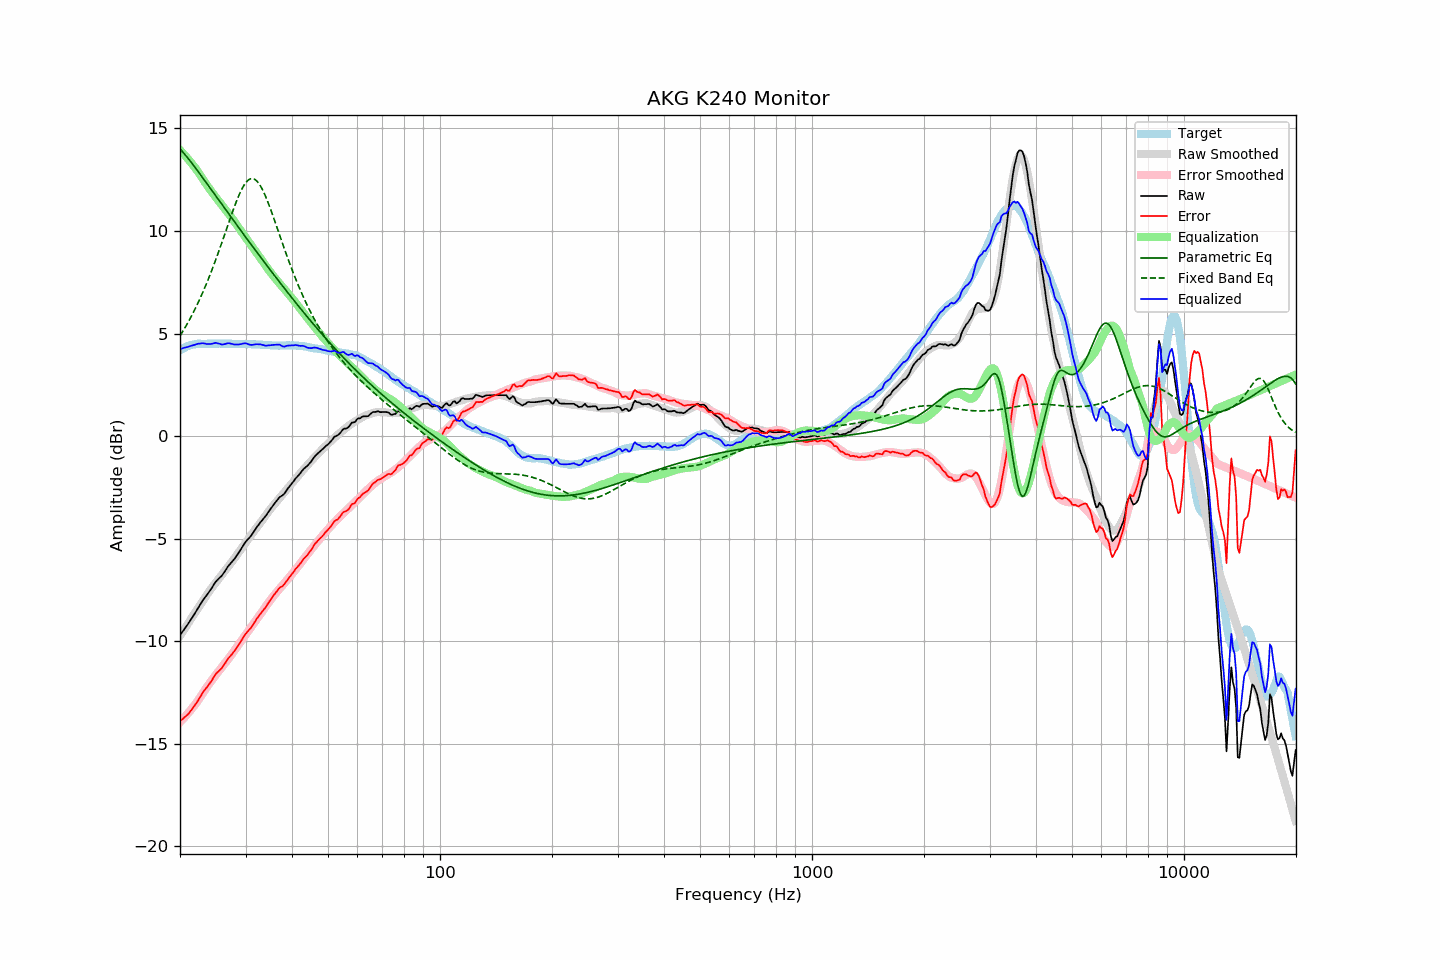

Data behind this chart, as committed beside it:
frequency, raw, error, smoothed, error_smoothed, equalization, parametric_eq, fixed_band_eq, equalized_raw, equalized_smoothed, target
20.00, -9.70, -13.89, -9.73, -13.94, 13.94, 14.00, 4.89, 4.24, 4.21, 4.18
20.20, -9.59, -13.83, -9.61, -13.86, 13.86, 13.92, 5.01, 4.26, 4.25, 4.23
20.40, -9.48, -13.77, -9.49, -13.77, 13.77, 13.83, 5.14, 4.29, 4.28, 4.28
20.61, -9.38, -13.69, -9.37, -13.69, 13.69, 13.73, 5.27, 4.31, 4.32, 4.31
20.81, -9.26, -13.63, -9.25, -13.60, 13.60, 13.64, 5.41, 4.34, 4.35, 4.36
21.02, -9.15, -13.56, -9.13, -13.51, 13.51, 13.54, 5.54, 4.35, 4.38, 4.40
21.23, -9.03, -13.46, -9.01, -13.41, 13.41, 13.44, 5.69, 4.38, 4.40, 4.42
21.44, -8.91, -13.36, -8.89, -13.32, 13.32, 13.34, 5.83, 4.41, 4.42, 4.44
21.66, -8.80, -13.26, -8.77, -13.22, 13.22, 13.24, 5.98, 4.42, 4.45, 4.46
21.87, -8.67, -13.14, -8.66, -13.12, 13.12, 13.14, 6.14, 4.45, 4.46, 4.47
22.09, -8.54, -13.04, -8.54, -13.02, 13.02, 13.03, 6.30, 4.47, 4.48, 4.49
22.31, -8.41, -12.91, -8.42, -12.91, 12.91, 12.93, 6.46, 4.50, 4.49, 4.50
22.54, -8.29, -12.79, -8.30, -12.80, 12.80, 12.82, 6.63, 4.51, 4.50, 4.50
22.76, -8.15, -12.66, -8.17, -12.68, 12.68, 12.71, 6.80, 4.52, 4.50, 4.50
22.99, -8.02, -12.52, -8.05, -12.55, 12.55, 12.60, 6.98, 4.53, 4.50, 4.49
23.22, -7.91, -12.41, -7.93, -12.43, 12.43, 12.50, 7.16, 4.52, 4.50, 4.49
23.45, -7.81, -12.31, -7.81, -12.32, 12.32, 12.39, 7.34, 4.50, 4.50, 4.49
23.69, -7.72, -12.22, -7.70, -12.20, 12.20, 12.28, 7.53, 4.49, 4.51, 4.50
23.92, -7.60, -12.11, -7.59, -12.09, 12.09, 12.17, 7.73, 4.49, 4.51, 4.50
24.16, -7.49, -12.00, -7.48, -11.98, 11.98, 12.06, 7.92, 4.49, 4.50, 4.50
24.40, -7.37, -11.88, -7.37, -11.88, 11.88, 11.95, 8.13, 4.50, 4.50, 4.51
24.65, -7.25, -11.75, -7.27, -11.77, 11.77, 11.84, 8.33, 4.53, 4.50, 4.50
24.89, -7.12, -11.62, -7.17, -11.67, 11.67, 11.73, 8.55, 4.55, 4.50, 4.50
25.14, -7.03, -11.54, -7.06, -11.57, 11.57, 11.62, 8.76, 4.53, 4.50, 4.50
25.39, -6.95, -11.46, -6.96, -11.47, 11.47, 11.51, 8.98, 4.51, 4.51, 4.51
25.65, -6.88, -11.39, -6.86, -11.37, 11.37, 11.40, 9.20, 4.49, 4.51, 4.51
25.91, -6.81, -11.31, -6.76, -11.27, 11.27, 11.30, 9.42, 4.46, 4.51, 4.50
26.16, -6.69, -11.19, -6.66, -11.17, 11.17, 11.19, 9.65, 4.47, 4.50, 4.50
26.43, -6.58, -11.08, -6.56, -11.07, 11.07, 11.08, 9.88, 4.49, 4.50, 4.50
26.69, -6.45, -10.96, -6.47, -10.97, 10.97, 10.97, 10.11, 4.51, 4.50, 4.50
26.96, -6.34, -10.84, -6.37, -10.87, 10.87, 10.86, 10.33, 4.53, 4.50, 4.50
27.23, -6.25, -10.75, -6.27, -10.76, 10.76, 10.75, 10.56, 4.52, 4.50, 4.50
27.50, -6.16, -10.66, -6.16, -10.66, 10.66, 10.64, 10.78, 4.50, 4.50, 4.50
27.77, -6.06, -10.56, -6.05, -10.55, 10.55, 10.54, 11.00, 4.48, 4.49, 4.49
28.05, -5.97, -10.47, -5.94, -10.43, 10.43, 10.43, 11.22, 4.46, 4.49, 4.49
28.33, -5.85, -10.34, -5.83, -10.32, 10.32, 10.32, 11.42, 4.47, 4.49, 4.48
28.62, -5.75, -10.23, -5.72, -10.21, 10.21, 10.21, 11.62, 4.46, 4.49, 4.48
28.90, -5.62, -10.12, -5.61, -10.10, 10.10, 10.11, 11.80, 4.48, 4.49, 4.49
29.19, -5.50, -9.99, -5.50, -9.99, 9.99, 10.00, 11.97, 4.49, 4.49, 4.48
29.48, -5.37, -9.87, -5.40, -9.88, 9.88, 9.89, 12.12, 4.51, 4.49, 4.49
29.78, -5.25, -9.73, -5.29, -9.77, 9.77, 9.79, 12.25, 4.53, 4.48, 4.48
30.08, -5.14, -9.63, -5.18, -9.66, 9.66, 9.68, 12.36, 4.52, 4.48, 4.49
30.38, -5.05, -9.53, -5.06, -9.55, 9.55, 9.58, 12.45, 4.50, 4.48, 4.48
30.68, -4.96, -9.45, -4.95, -9.43, 9.43, 9.47, 12.51, 4.47, 4.48, 4.48
30.99, -4.88, -9.36, -4.84, -9.32, 9.32, 9.36, 12.54, 4.45, 4.48, 4.48
31.30, -4.77, -9.24, -4.74, -9.21, 9.21, 9.26, 12.55, 4.45, 4.48, 4.47
31.61, -4.64, -9.12, -4.63, -9.11, 9.11, 9.15, 12.53, 4.46, 4.47, 4.47
31.93, -4.53, -9.00, -4.53, -9.00, 9.00, 9.05, 12.49, 4.47, 4.47, 4.47
32.24, -4.41, -8.88, -4.43, -8.89, 8.89, 8.94, 12.42, 4.48, 4.47, 4.46
32.57, -4.32, -8.78, -4.33, -8.79, 8.79, 8.84, 12.32, 4.47, 4.46, 4.46
32.89, -4.20, -8.67, -4.22, -8.68, 8.68, 8.74, 12.20, 4.47, 4.46, 4.46
33.22, -4.11, -8.57, -4.12, -8.57, 8.57, 8.63, 12.06, 4.45, 4.45, 4.45
33.55, -4.01, -8.47, -4.01, -8.45, 8.45, 8.53, 11.90, 4.44, 4.45, 4.45
33.89, -3.92, -8.37, -3.89, -8.34, 8.34, 8.42, 11.73, 4.41, 4.44, 4.44
34.23, -3.82, -8.26, -3.78, -8.22, 8.22, 8.32, 11.54, 4.41, 4.44, 4.44
34.57, -3.69, -8.13, -3.68, -8.12, 8.12, 8.22, 11.34, 4.42, 4.43, 4.43
34.92, -3.59, -8.02, -3.58, -8.01, 8.01, 8.11, 11.13, 4.43, 4.43, 4.43
35.27, -3.48, -7.90, -3.48, -7.91, 7.91, 8.01, 10.92, 4.44, 4.43, 4.42
35.62, -3.37, -7.79, -3.39, -7.81, 7.81, 7.91, 10.70, 4.45, 4.42, 4.42
35.97, -3.26, -7.69, -3.29, -7.71, 7.71, 7.81, 10.47, 4.45, 4.42, 4.42
... 635 more rows
